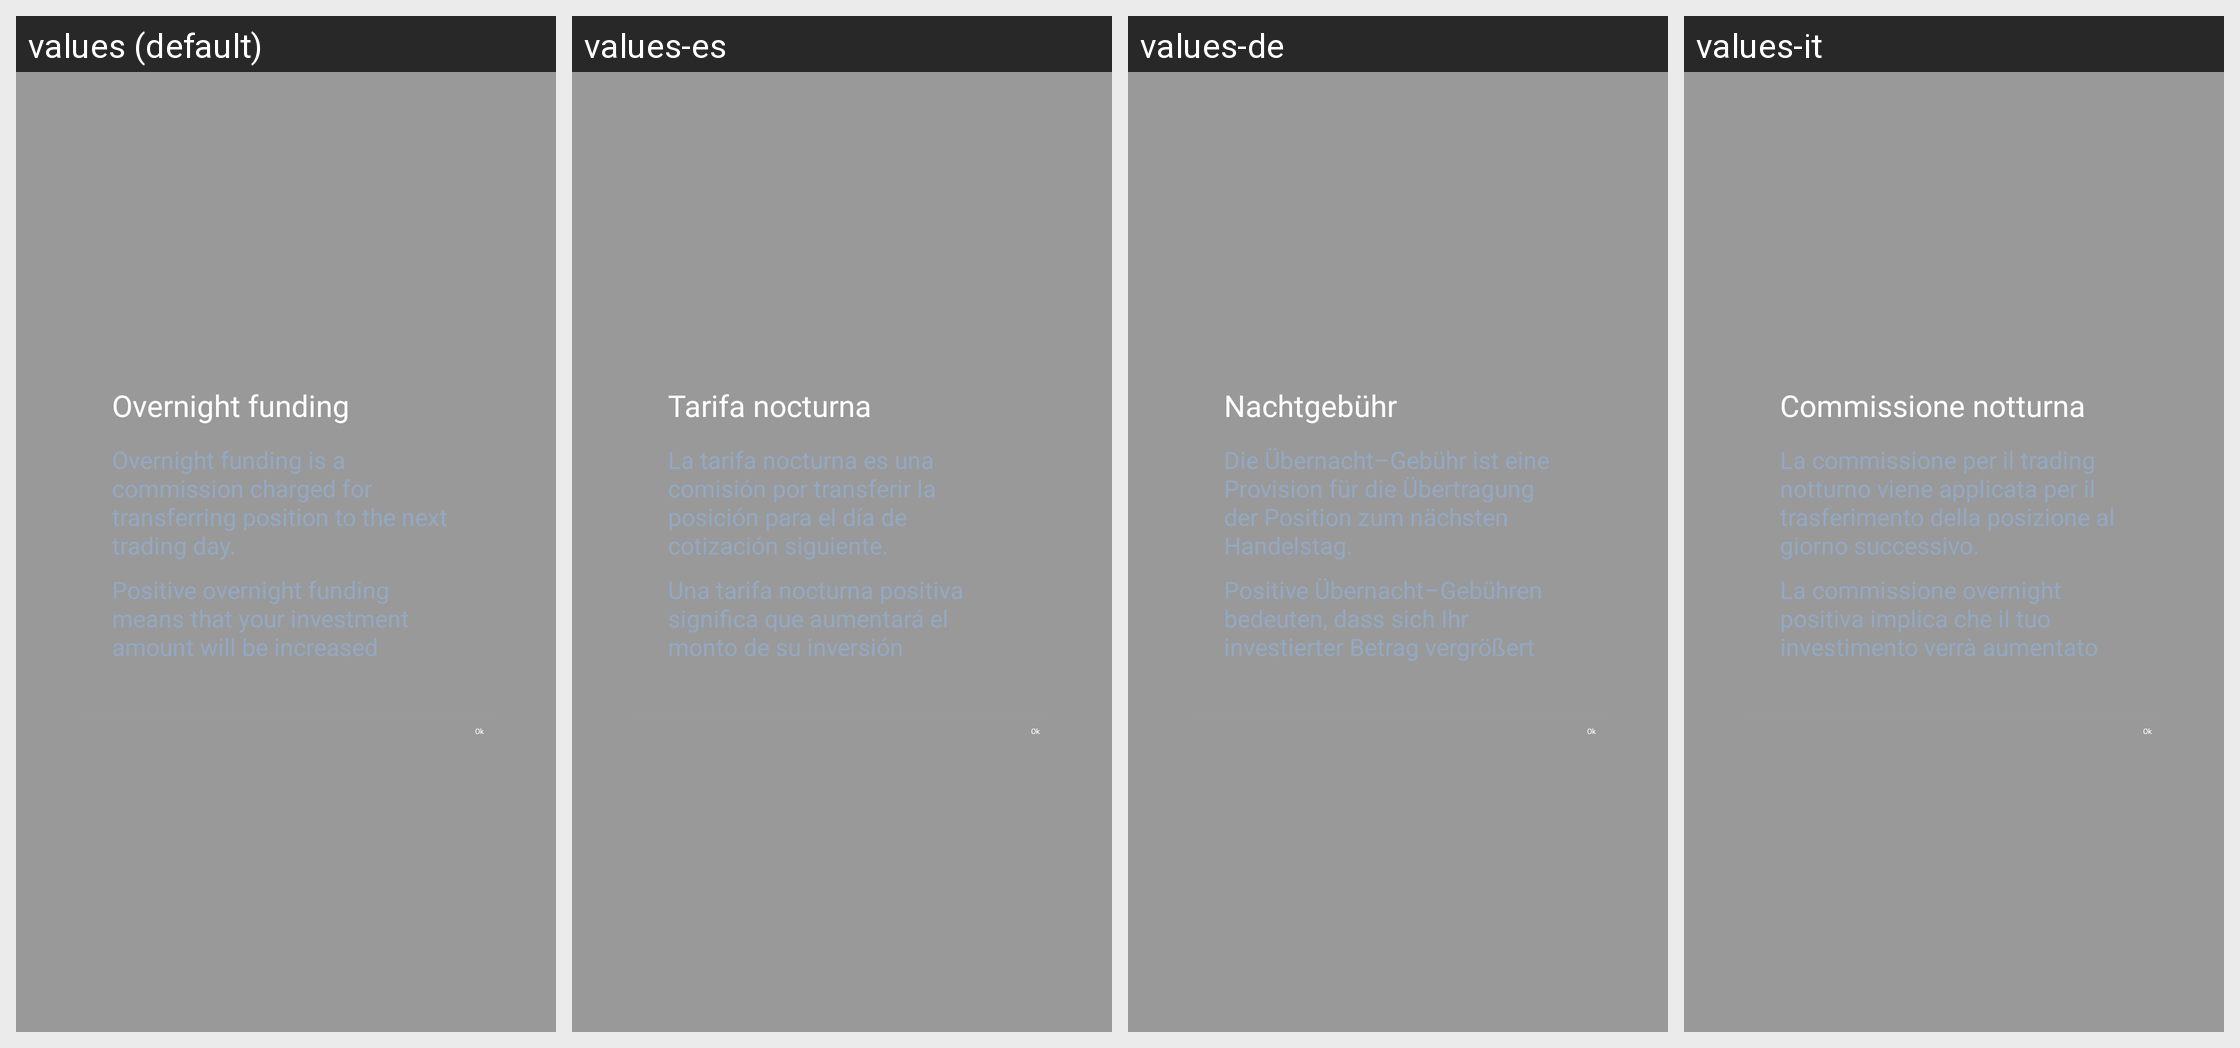

The same Android screen rendered under several of its app's locales, left to right. List the strings drawn on it with the default value and each locale's translation.
Android screen res/layout/dialog_overnight_fee.xml rendered under 4 locales, left to right: values (default), values-es, values-de, values-it. Device: Nexus 5 (rendered at 1080×1920; each locale shown at half size, 540×960, under a caption strip naming it); theme IQTheme.
Other locales in the repository, not shown: values-af, values-ar, values-bn, values-cs, values-da, values-el, values-en, values-en-rGB, values-fa, values-fi, values-fr, values-fr-rCA, values-gu, values-hi, values-hr, values-hu, values-in, values-iw, values-ja, values-kn, values-ko, values-ml, values-mr, values-ms, values-nb, values-nl, values-pa, values-pl, values-pt, values-pt-rBR, values-pt-rPT, values-sk, values-sv, values-ta, values-te, values-tl, values-tr, values-zh, values-zh-rCN, values-zh-rHK, values-zh-rTW.
Strings drawn on this screen, with the default value and each locale's value (text and hints the layout hard-codes, and strings that could not be matched under every locale, appear in the picture but are not listed):

overnight_fee
  values: Overnight funding
  values-es: Tarifa nocturna
  values-de: Nachtgebühr
  values-it: Commissione notturna

overnight_fee_is_commission_for_transferring
  values: Overnight funding is a commission charged for transferring position to the next trading day.
  values-es: La tarifa nocturna es una comisión por transferir la posición para el día de cotización siguiente.
  values-de: Die Übernacht–Gebühr ist eine Provision für die Übertragung der Position zum nächsten Handelstag.
  values-it: La commissione per il trading notturno viene applicata per il trasferimento della posizione al giorno successivo.

positive_overnight_funding
  values: Positive overnight funding means that your investment amount will be increased
  values-es: Una tarifa nocturna positiva significa que aumentará el monto de su inversión
  values-de: Positive Übernacht–Gebühren bedeuten, dass sich Ihr investierter Betrag vergrößert
  values-it: La commissione overnight positiva implica che il tuo investimento verrà aumentato

ok
  values: Ok
  values-es: Ok
  values-de: Ok
  values-it: Ok
